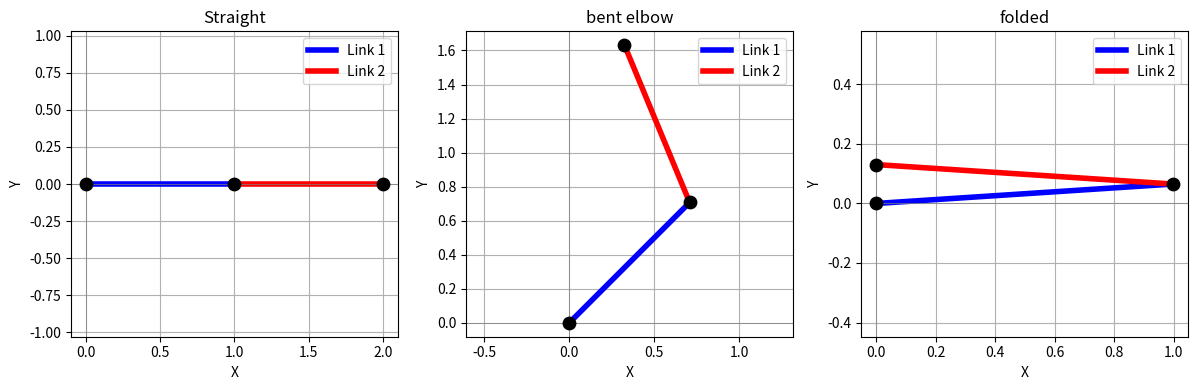

This chart was generated by the following Python code:
import math
import matplotlib.pyplot as plt

# Link lengths
l1 = 1
l2 = 1

def xy_calculation(q1, q2):
    # Elbow position
    x1 = l1 * math.cos(q1)
    y1 = l1 * math.sin(q1)

    # End-effector position
    x2 = x1 + l2 * math.cos(q1 + q2)
    y2 = y1 + l2 * math.sin(q1 + q2)

    return (x1, y1), (x2, y2)

def plot_arm(q1, q2, title):
    elbow, ee = xy_calculation(q1, q2)

    # Base, elbow, end-effector
    x0, y0 = 0, 0
    x1, y1 = elbow
    x2, y2 = ee

    # Link 1: Base -> Elbow (Blue)
    plt.plot([x0, x1], [y0, y1],
             color='blue', linewidth=4, label='Link 1')

    # Link 2: Elbow -> End Effector (Red)
    plt.plot([x1, x2], [y1, y2],
             color='red', linewidth=4, label='Link 2')

    # Joints
    plt.scatter([x0, x1, x2], [y0, y1, y2],
                color='black', s=80, zorder=5)

    plt.axhline(0, color='gray', linewidth=0.5)
    plt.axvline(0, color='gray', linewidth=0.5)
    plt.grid(True)
    plt.axis('equal')
    plt.title(title)
    plt.xlabel("X")
    plt.ylabel("Y")
    plt.legend()

configs = [
    (0, 0, "Straight"),
    (math.pi/4, 3 *     math.pi/8, "bent elbow"),
    (math.pi/48, 46 * math.pi/48, "folded")
]

plt.figure(figsize=(12, 4))

for i, (q1, q2, title) in enumerate(configs, 1):
    plt.subplot(1, 3, i)
    plot_arm(q1, q2, title)

plt.tight_layout()
plt.show()
